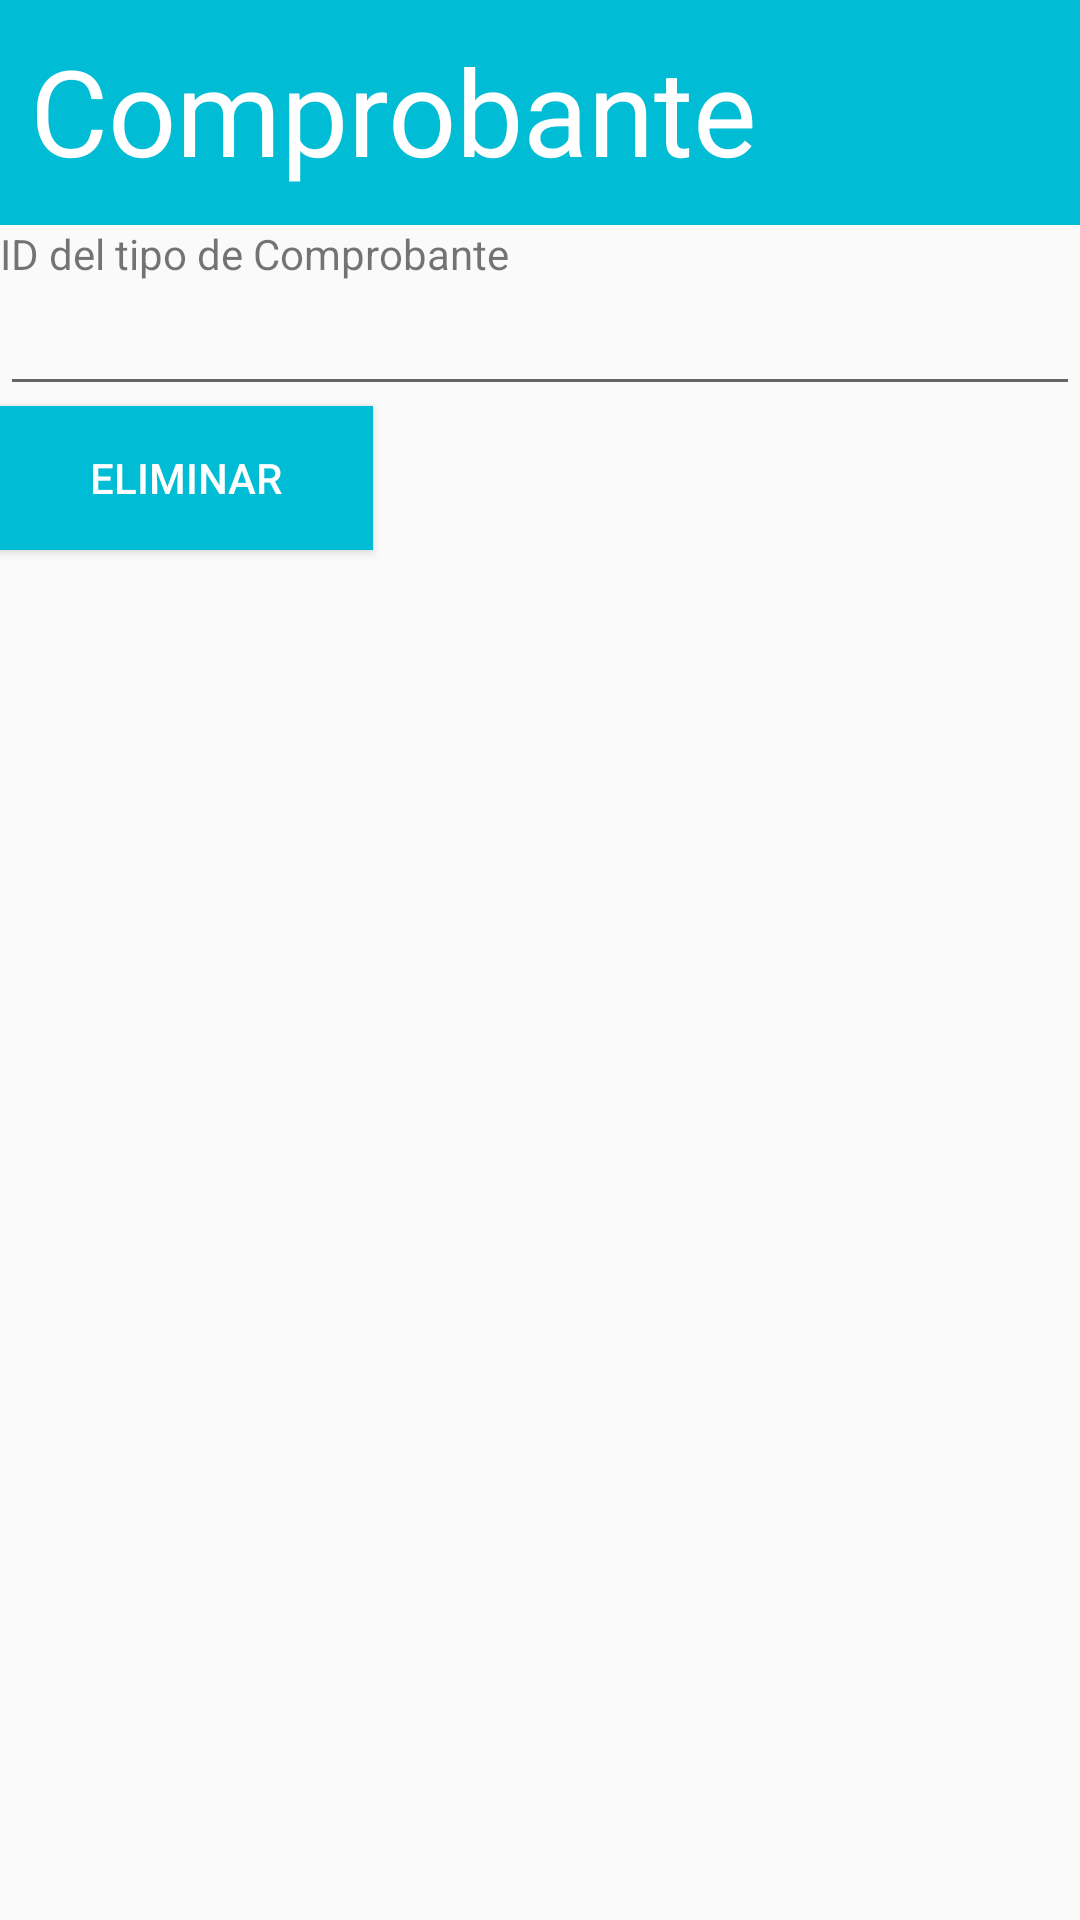

Layout XML and referenced resources for this Android screen:
<!-- AndroidManifest.xml: application theme AppTheme -->
<!-- res/layout/activity_tipo_comprobante_eliminar.xml -->
<?xml version="1.0" encoding="utf-8"?>
<LinearLayout xmlns:android="http://schemas.android.com/apk/res/android"
    android:layout_width="match_parent"
    android:layout_height="match_parent"
    android:orientation="vertical" >
    <LinearLayout
        android:layout_width="fill_parent"
        android:layout_height="75sp"
        android:background="#00BCD4"
        android:id="@+id/textView">

        <TextView
            android:layout_width="wrap_content"
            android:layout_height="wrap_content"
            android:text="@string/comprobante"
            android:paddingLeft="10sp"
            android:textColor="#ffffff"
            android:textSize="40sp"
            android:paddingTop="10sp" />
    </LinearLayout>
    <TextView
        android:layout_width="wrap_content"
        android:layout_height="wrap_content"
        android:text="@string/id_tipo_comprobante" />
    <EditText
        android:id="@+id/editIdTipoComprobanteE"
        android:layout_width="fill_parent"
        android:layout_height="wrap_content"
        android:inputType="number"
        android:maxLength="7"/>
    <Button
        android:layout_width="wrap_content"
        android:layout_height="wrap_content"
        android:text="Eliminar"
        android:onClick="eliminarTipoComprobante"
        style="@style/btStyle"/>
</LinearLayout>
<!-- resources referenced by this layout -->
<resources>
  <string name="comprobante">Comprobante</string>
  <string name="id_tipo_comprobante">ID del tipo de Comprobante</string>
  <style name="btStyle">
  
          <item name="android:layout_width">wrap_content</item>
          <item name="android:layout_height">wrap_content</item>
          <item name="android:textColor">#FFFFFF</item>
          <item name="android:paddingLeft">30sp</item>
          <item name="android:paddingRight">30sp</item>
          <item name="android:background">#00BCD4</item>
      </style>
  <style name="AppTheme" parent="Theme.AppCompat.Light.DarkActionBar">
          
          <item name="colorPrimary">@color/colorPrimary</item>
          <item name="colorPrimaryDark">@color/colorPrimaryDark</item>
          <item name="colorAccent">@color/colorAccent</item>
      </style>
  <!-- not gathered from this repository: default colours our renderer supplied (Android Studio template values) -->
  <color name="colorPrimary">#FF6200EE</color>
  <color name="colorPrimaryDark">#FF3700B3</color>
  <color name="colorAccent">#FF03DAC5</color>
</resources>
